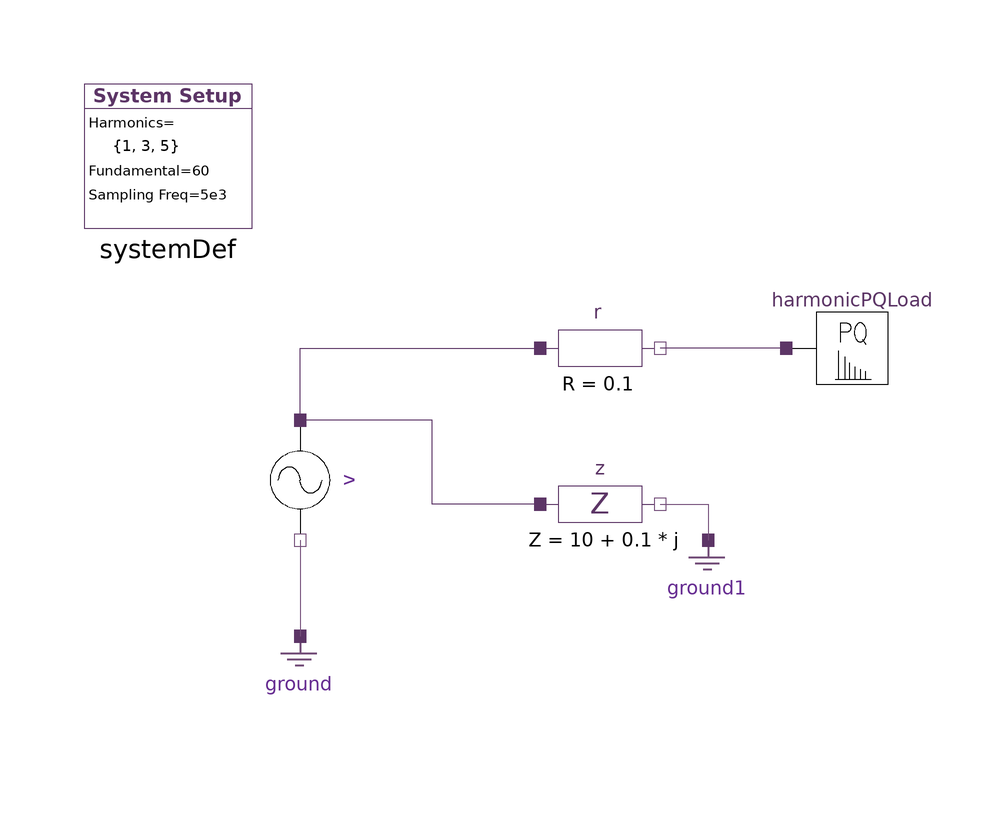

This picture is the connection diagram that the Modelica source below describes through its graphical annotations.

model HarmonicPQLoad
  import Modelica.ComplexMath.j;
  HPF.SinglePhase.Sources.VoltageSource v(vArg = {0, 0, 0}, vMag = {120, 0.01, 0.01}) annotation(
    Placement(visible = true, transformation(origin = {-36, -8}, extent = {{-10, -10}, {10, 10}}, rotation = -90)));
  HPF.SinglePhase.Components.Ground ground annotation(
    Placement(visible = true, transformation(origin = {-36, -42}, extent = {{-8, -8}, {8, 8}}, rotation = 0)));
  HPF.SinglePhase.Components.Impedance z(z = 10 + 0.1 * j) annotation(
    Placement(visible = true, transformation(origin = {14, -12}, extent = {{-10, -10}, {10, 10}}, rotation = 0)));
  HPF.SinglePhase.Components.Ground ground1 annotation(
    Placement(visible = true, transformation(origin = {32, -26}, extent = {{-8, -8}, {8, 8}}, rotation = 0)));
  inner HPF.SystemDef systemDef(hrms = {1, 3, 5}) annotation(
    Placement(visible = true, transformation(origin = {-58, 48}, extent = {{-14, -14}, {14, 10}}, rotation = 0)));
  HPF.SinglePhase.Components.Resistor r(r = 0.1) annotation(
    Placement(visible = true, transformation(origin = {14, 14}, extent = {{-10, -10}, {10, 10}}, rotation = 0)));
  HPF.Loads.SinglePhase.HarmonicPQLoad harmonicPQLoad(P = {500}, Q = {0.1}) annotation(
    Placement(visible = true, transformation(origin = {56, 14}, extent = {{-10, -10}, {10, 10}}, rotation = 0)));
equation
  connect(v.pin_n, ground.pin) annotation(
    Line(points = {{-36, -18}, {-36, -34}}, color = {117, 80, 123}));
  connect(z.pin_p, v.pin_p) annotation(
    Line(points = {{4, -12}, {-14, -12}, {-14, 2}, {-36, 2}}, color = {92, 53, 102}));
  connect(z.pin_n, ground1.pin) annotation(
    Line(points = {{24, -12}, {32, -12}, {32, -18}}, color = {117, 80, 123}));
  connect(v.pin_p, r.pin_p) annotation(
    Line(points = {{-36, 2}, {-36, 14}, {4, 14}}, color = {92, 53, 102}));
  connect(harmonicPQLoad.hPin_P, r.pin_n) annotation(
    Line(points = {{45, 14}, {24, 14}}, color = {92, 53, 102}));
  annotation(
    experiment(StartTime = 0, StopTime = 1, Tolerance = 1e-06, Interval = 1),
    __OpenModelica_commandLineOptions = "--matchingAlgorithm=PFPlusExt --indexReductionMethod=dynamicStateSelection -d=initialization,NLSanalyticJacobian,newInst -d=initialization ",
    __OpenModelica_simulationFlags(lv = "LOG_INIT,LOG_NLS,LOG_NLS_V,LOG_NLS_RES,LOG_SIMULATION,LOG_SOLVER,LOG_STATS", outputFormat = "mat", s = "dassl"));
end HarmonicPQLoad;